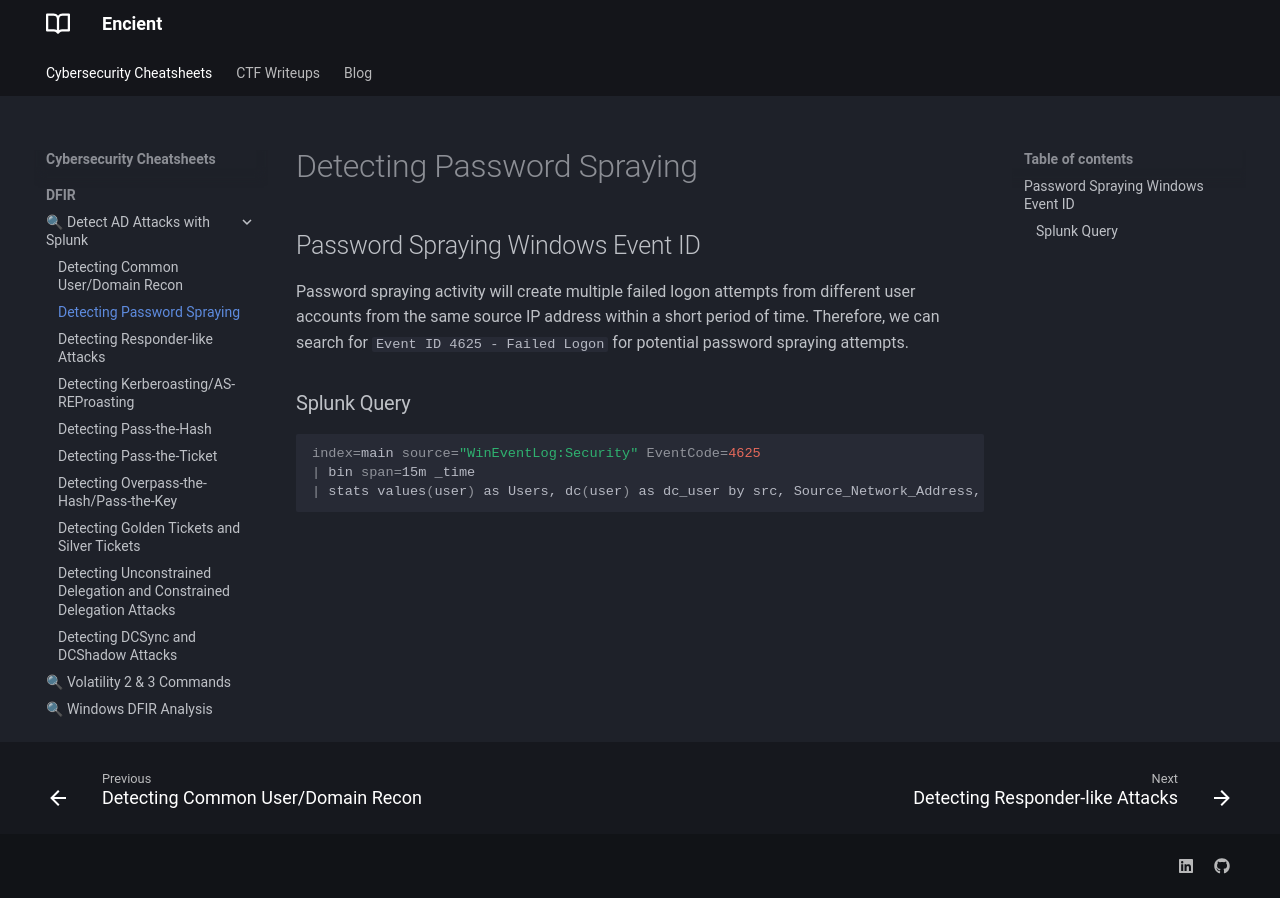

repository: encient/encient.github.io · page: cheatsheets/dfir/detect-ad-attacks/pass-spray/index.html · generator: mkdocs

## Password Spraying Windows Event ID
Password spraying activity will create multiple failed logon attempts from different user accounts from the same source IP address within a short period of time. Therefore, we can search for `Event ID 4625 - Failed Logon` for potential password spraying attempts.

### Splunk Query
```bash
index=main source="WinEventLog:Security" EventCode=4625
| bin span=15m _time
| stats values(user) as Users, dc(user) as dc_user by src, Source_Network_Address, dest, EventCode, Failure_Reason
```
